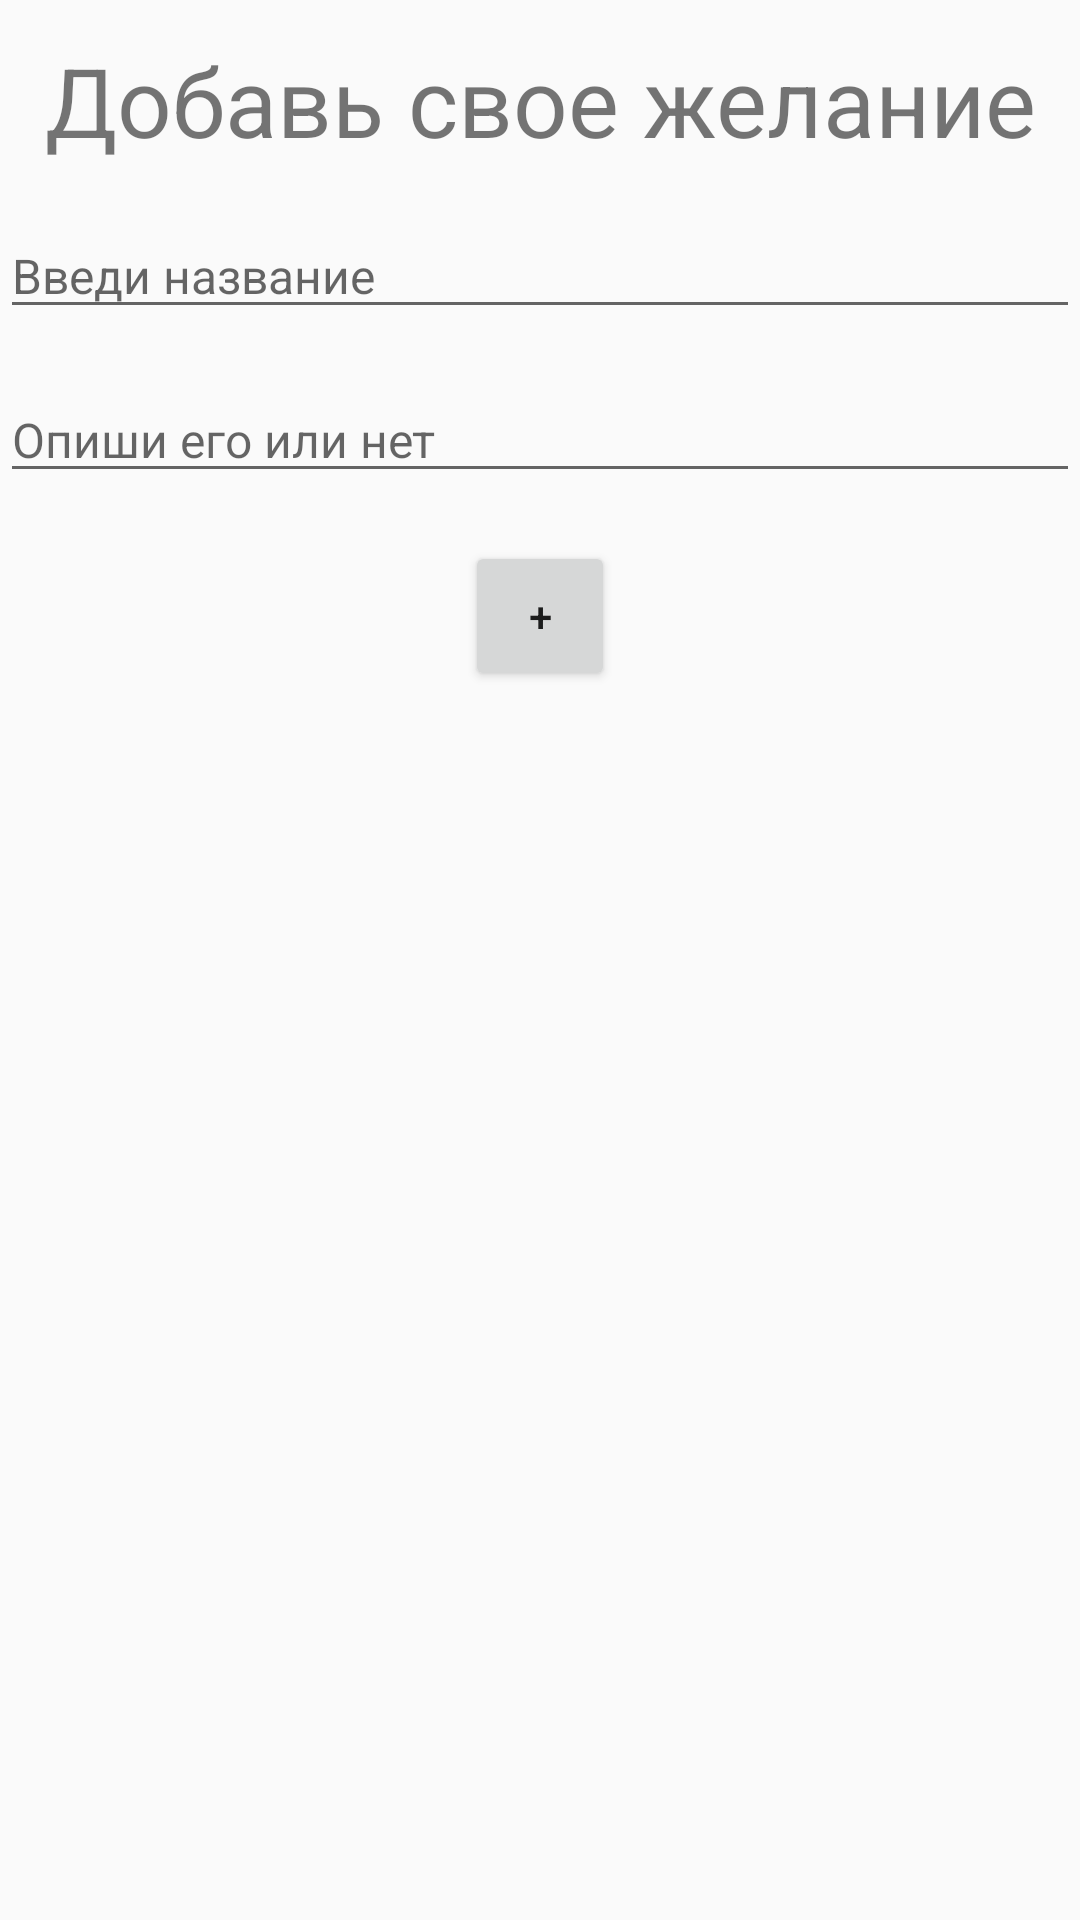

Produce the Android XML layout that renders to this screen, including the resource entries it uses.
<!-- AndroidManifest.xml: application theme AppTheme -->
<!-- res/layout/fragment_addwish.xml -->
<?xml version="1.0" encoding="utf-8"?>
<androidx.constraintlayout.widget.ConstraintLayout xmlns:android="http://schemas.android.com/apk/res/android"
    xmlns:app="http://schemas.android.com/apk/res-auto"
    android:layout_width="match_parent"
    android:layout_height="match_parent"
    android:layout_marginStart="64sp"
    android:layout_marginTop="64sp"
    android:layout_marginEnd="64sp">

    <TextView
        android:id="@+id/text_enter_wish"
        android:layout_width="wrap_content"
        android:layout_height="wrap_content"
        android:layout_marginTop="12sp"
        android:gravity="center"
        android:text="@string/text_enter_wish"
        android:textSize="32sp"
        app:layout_constraintEnd_toEndOf="parent"
        app:layout_constraintStart_toStartOf="parent"
        app:layout_constraintTop_toTopOf="parent" />

    <EditText
        android:id="@+id/edit_text_name_wish"
        android:layout_width="match_parent"
        android:layout_height="wrap_content"
        android:layout_marginTop="16sp"
        android:hint="@string/edit_text_name_wish"
        android:importantForAutofill="no"
        android:inputType="text"
        android:textSize="16sp"
        app:layout_constraintStart_toStartOf="parent"
        app:layout_constraintTop_toBottomOf="@+id/text_enter_wish" />

    <EditText
        android:id="@+id/edit_text_description_wish"
        android:layout_width="match_parent"
        android:layout_height="wrap_content"
        android:layout_marginTop="16dp"
        android:hint="@string/edit_text_description_wish"
        android:importantForAutofill="no"
        android:inputType="text"
        android:textSize="16sp"
        app:layout_constraintStart_toStartOf="parent"
        app:layout_constraintTop_toBottomOf="@+id/edit_text_name_wish" />

    <Button
        android:id="@+id/button_add_wish"
        android:layout_width="50sp"
        android:layout_height="50sp"
        android:layout_marginTop="16sp"
        android:text="@string/button_add_wish"
        app:layout_constraintEnd_toEndOf="parent"
        app:layout_constraintStart_toStartOf="parent"
        app:layout_constraintTop_toBottomOf="@+id/edit_text_description_wish" />

    <ProgressBar
        android:id="@+id/progress_bar"
        style="@android:style/Widget.ProgressBar.Large"
        android:layout_width="wrap_content"
        android:layout_height="wrap_content"
        android:visibility="gone"
        app:layout_constraintEnd_toEndOf="parent"
        app:layout_constraintStart_toStartOf="parent"
        app:layout_constraintTop_toBottomOf="@+id/edit_text_description_wish" />

</androidx.constraintlayout.widget.ConstraintLayout>
<!-- resources referenced by this layout -->
<resources>
  <string name="button_add_wish">+</string>
  <string name="edit_text_description_wish">Опиши его или нет</string>
  <string name="edit_text_name_wish">Введи название</string>
  <string name="text_enter_wish">Добавь свое желание</string>
  <style name="AppTheme" parent="Theme.AppCompat.Light.NoActionBar">
          
          <item name="colorPrimary">@color/colorPrimary</item>
          <item name="colorPrimaryDark">@color/colorPrimaryDark</item>
          <item name="colorAccent">@color/colorAccent</item>
      </style>
  <color name="colorPrimary">#FF5722</color>
  <color name="colorPrimaryDark">#E91E63</color>
  <color name="colorAccent">#FFEB3B</color>
</resources>
